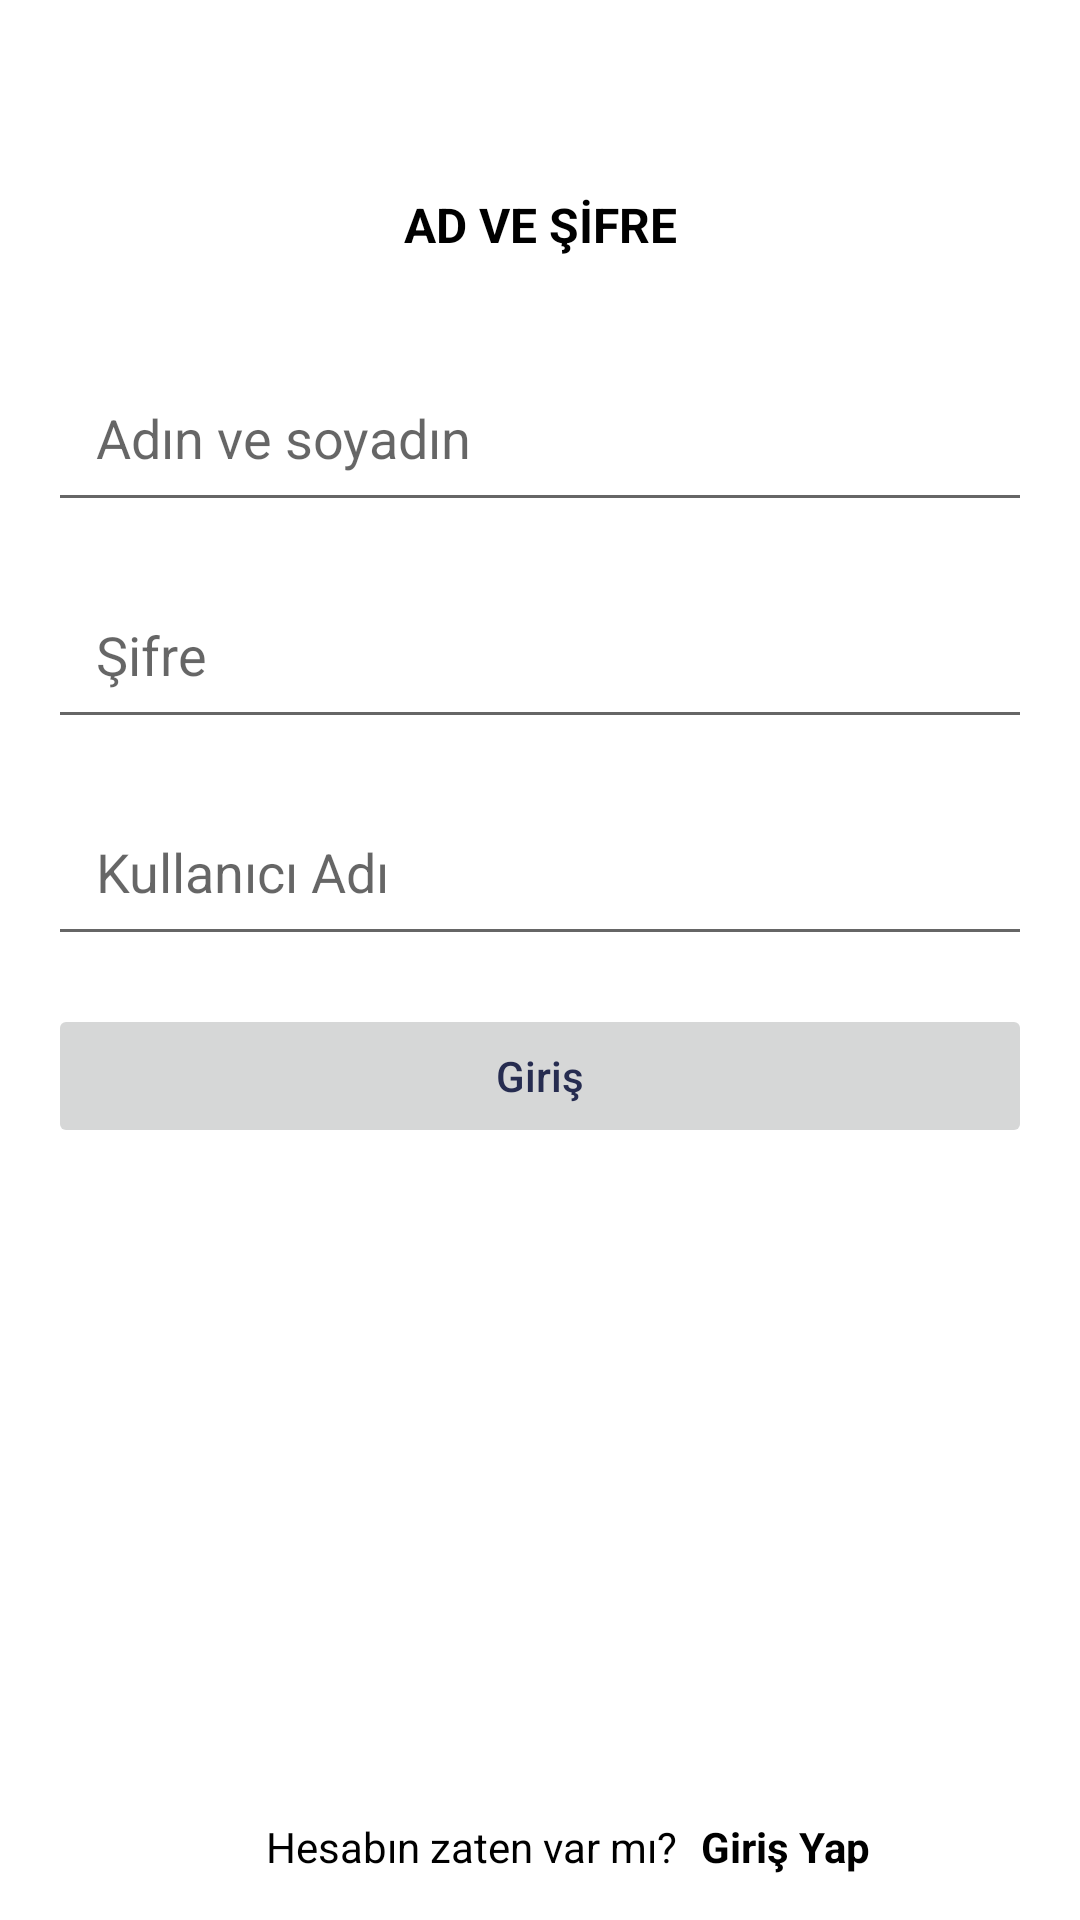

Android layout source for this screen:
<!-- AndroidManifest.xml: application theme Theme.Paylasim -->
<!-- res/layout/fragment_kullanici_bilgileri.xml -->
<?xml version="1.0" encoding="utf-8"?>
<androidx.constraintlayout.widget.ConstraintLayout xmlns:android="http://schemas.android.com/apk/res/android"
    xmlns:app="http://schemas.android.com/apk/res-auto"
    xmlns:tools="http://schemas.android.com/tools"
    android:layout_width="match_parent"
    android:layout_height="match_parent"
    tools:context=".login.kullaniciBilgileriFragment">

    <TextView
        android:id="@+id/textView18"
        android:layout_width="wrap_content"
        android:layout_height="wrap_content"
        android:layout_marginEnd="8dp"
        android:layout_marginStart="8dp"
        android:layout_marginTop="64dp"
        android:text="AD VE ŞİFRE"
        android:textColor="@color/black"
        android:textSize="16sp"
        android:textStyle="bold"
        app:layout_constraintEnd_toEndOf="parent"
        app:layout_constraintStart_toStartOf="parent"
        app:layout_constraintTop_toTopOf="parent" />

    <EditText
        android:id="@+id/etAdSoyad"
        android:layout_width="0dp"
        android:layout_height="wrap_content"
        android:layout_marginEnd="16dp"
        android:layout_marginStart="16dp"
        android:layout_marginTop="32dp"
        android:ems="10"
        android:hint="Adın ve soyadın"
        android:padding="16dp"

        android:inputType="textPersonName"
        app:layout_constraintEnd_toEndOf="parent"
        app:layout_constraintHorizontal_bias="0.503"
        app:layout_constraintStart_toStartOf="parent"
        app:layout_constraintTop_toBottomOf="@+id/textView18" />

    <EditText
        android:id="@+id/etSifre"
        android:layout_width="0dp"
        android:layout_height="wrap_content"
        android:layout_marginStart="16dp"
        android:layout_marginTop="16dp"
        android:layout_marginEnd="16dp"
        android:ems="10"
        android:hint="Şifre"
        android:inputType="textPassword"
        android:padding="16dp"
        app:layout_constraintEnd_toEndOf="parent"
        app:layout_constraintStart_toStartOf="parent"
        app:layout_constraintTop_toBottomOf="@+id/etAdSoyad" />

    <EditText
        android:id="@+id/etKullaniciAdi"
        android:layout_width="0dp"
        android:layout_height="wrap_content"
        android:layout_marginEnd="16dp"
        android:layout_marginStart="16dp"
        android:layout_marginTop="16dp"
        android:padding="16dp"
        android:ems="10"
        android:hint="Kullanıcı Adı"
        android:inputType="textPersonName"
        app:layout_constraintEnd_toEndOf="parent"
        app:layout_constraintStart_toStartOf="parent"
        app:layout_constraintTop_toBottomOf="@+id/etSifre" />

    <Button
        android:id="@+id/btn_giris"
        android:layout_width="0dp"
        android:layout_height="wrap_content"
        android:layout_marginEnd="16dp"
        android:layout_marginStart="16dp"
        android:layout_marginTop="16dp"
        android:enabled="false"
        android:textAllCaps="false"
        android:textColor="@color/mavi"
        android:text="Giriş"
        app:layout_constraintEnd_toEndOf="parent"
        app:layout_constraintStart_toStartOf="parent"
        app:layout_constraintTop_toBottomOf="@+id/etKullaniciAdi" />

    <View
        android:id="@+id/golgelik1"
        android:layout_width="0dp"
        android:layout_height="2dp"
        android:layout_marginBottom="50dp"
        app:layout_constraintBottom_toBottomOf="parent"
        app:layout_constraintEnd_toEndOf="parent"
        app:layout_constraintHorizontal_bias="0.0"
        app:layout_constraintStart_toStartOf="parent"></View>

    <TextView
        android:id="@+id/textView17"
        android:layout_width="wrap_content"
        android:layout_height="wrap_content"
        android:layout_marginEnd="8dp"
        android:layout_marginStart="8dp"
        android:layout_marginTop="16dp"
        android:text="Hesabın zaten var mı?"
        app:layout_constraintEnd_toStartOf="@+id/tvKaydoll"
        app:layout_constraintHorizontal_bias="1.0"
        app:layout_constraintStart_toStartOf="parent"
        app:layout_constraintTop_toBottomOf="@+id/golgelik1" />

    <TextView
        android:id="@+id/tvKaydoll"
        android:layout_width="wrap_content"
        android:layout_height="wrap_content"
        android:layout_marginEnd="70dp"
        android:layout_marginTop="16dp"
        android:text="Giriş Yap"
        android:textStyle="bold"
        app:layout_constraintEnd_toEndOf="parent"
        app:layout_constraintTop_toBottomOf="@+id/golgelik1" />
</androidx.constraintlayout.widget.ConstraintLayout>
<!-- resources referenced by this layout -->
<resources>
  <color name="black">#FF000000</color>
  <color name="mavi">#262C50</color>
  <style name="Theme.Paylasim" parent="Theme.MaterialComponents.DayNight.DarkActionBar">
          
          <item name="colorPrimary">#B6B6C5</item>
          <item name="colorPrimaryVariant">#0E0B13</item>
          <item name="colorOnPrimary">#BFBBBB</item>
          
          <item name="colorSecondary">@color/teal_200</item>
          <item name="colorSecondaryVariant">@color/teal_700</item>
          <item name="android:textColorPrimary">@color/black</item>
          <item name="android:textColor">@color/black</item>
          <item name="colorOnSecondary">@color/black</item>
          
          <item name="android:statusBarColor" tools:targetApi="l">?attr/colorPrimaryVariant</item>
          
      </style>
  <color name="teal_200">#303736</color>
  <color name="teal_700">#FF018786</color>
</resources>
